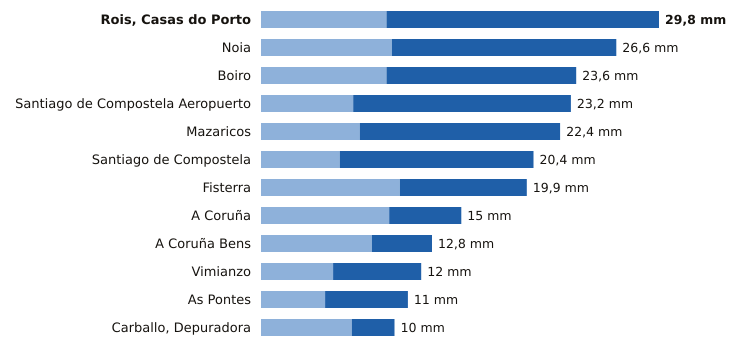

Source data for this figure (header and first rows):
estacion, provincia, indicativo, mm_6_dias_anteriores, mm_hoy, mm_7_dias, horas_de_hoy
Rois, Casas do Porto, A Coruña, 1476R, 9.4, 20.4, 29.8, 18
Noia, A Coruña, 1435C, 9.8, 16.8, 26.6, 17
Boiro, A Coruña, 1442U, 9.4, 14.2, 23.6, 18
Santiago de Compostela Aeropuerto, A Coruña, 1428, 6.9, 16.3, 23.2, 20
Mazaricos, A Coruña, 1406X, 7.4, 15.0, 22.4, 19
Santiago de Compostela, A Coruña, 1475X, 5.9, 14.5, 20.4, 20
Fisterra, A Coruña, 1400, 10.4, 9.5, 19.9, 20
A Coruña, A Coruña, 1387, 9.6, 5.4, 15.0, 20
A Coruña Bens, A Coruña, 1387D, 8.3, 4.5, 12.8, 20
Vimianzo, A Coruña, 1399, 5.4, 6.6, 12.0, 16
As Pontes, A Coruña, 1363X, 4.8, 6.2, 11.0, 18
Carballo, Depuradora, A Coruña, 1390X, 6.8, 3.2, 10.0, 17
